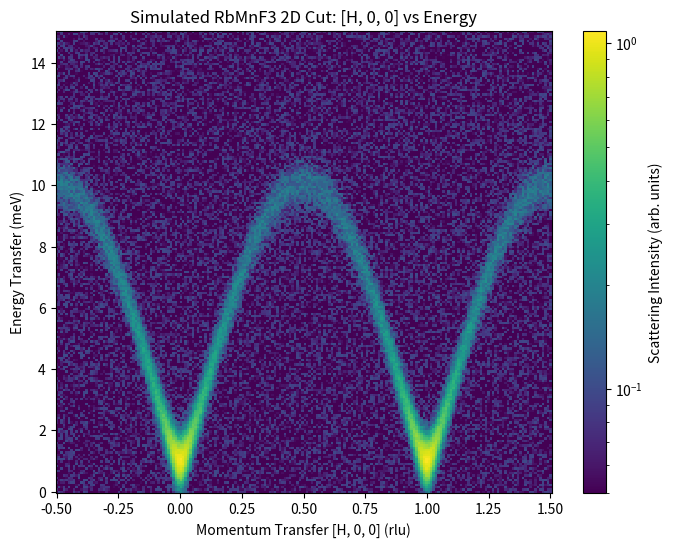

Here is the Python script that generated this plot:
import numpy as np
import matplotlib.pyplot as plt
from matplotlib.colors import LogNorm

def main():
    # RbMnF3 is a simple cubic antiferromagnet.
    # Its spin wave dispersion along [H, 0, 0] can be approximated by:
    # E(q) = sqrt( E_0^2 + (c * sin(pi * q))^2 )
    
    # Define momentum transfer Q along [H, 0, 0]
    q = np.linspace(-0.5, 1.5, 200)
    # Define Energy transfer E
    e = np.linspace(0, 15, 200)
    
    Q, E = np.meshgrid(q, e)
    
    # Spin wave parameters for RbMnF3 (approximate)
    c = 10.0 # Effective velocity
    E_0 = 1.0 # Spin gap
    
    # Theoretical dispersion relation
    dispersion = np.sqrt(E_0**2 + (c * np.sin(np.pi * Q))**2)
    
    # Simulate instrument resolution (Gaussian broadening)
    resolution_e = 0.5
    
    # Calculate intensity (Bose factor ignored for simplicity, assuming low T)
    # Intensity roughly scales with 1/E
    intensity_scale = np.where(dispersion > 0, 1.0 / dispersion, 0)
    
    # Broaden the dispersion curve
    signal = intensity_scale * np.exp(-0.5 * ((E - dispersion) / resolution_e)**2)
    
    # Add random background noise
    np.random.seed(42)
    noise = np.random.uniform(0.01, 0.1, signal.shape)
    signal += noise
    
    # Create the plot
    fig, ax = plt.subplots(figsize=(8, 6))
    
    # Plot using a logarithmic color scale to mimic real neutron data
    im = ax.pcolormesh(q, e, signal, cmap='viridis', norm=LogNorm(vmin=0.05, vmax=np.max(signal)), shading='auto')
    
    # Add labels and title
    ax.set_title("Simulated RbMnF3 2D Cut: [H, 0, 0] vs Energy")
    ax.set_xlabel("Momentum Transfer [H, 0, 0] (rlu)")
    ax.set_ylabel("Energy Transfer (meV)")
    
    fig.colorbar(im, ax=ax, label='Scattering Intensity (arb. units)')
    
    # Save the plot
    plt.savefig('rbmnf3_simulated_cut.png', dpi=200, bbox_inches='tight')
    print("Plot saved to rbmnf3_simulated_cut.png")

if __name__ == "__main__":
    main()
